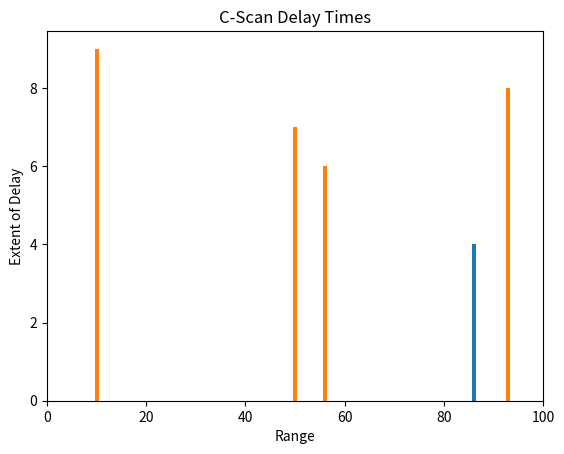

Python code for this plot:
import numpy as np
from array import array
import random
import matplotlib.pyplot as plt
import statistics


def randomGen(qty: int) -> array:
    # Create uniform distribution of numbers between 0 and 99
    randomNumbs = np.random.randint(0,99,size=qty)
    print(randomNumbs)
    return randomNumbs

def scheduleConversion(fifoArray: array, scheduleType: str) -> array:
    # Create a new array to hold new schedule Array
    newArray = np.zeros((2,int(fifoArray.size/2)), dtype=int)

    # First value is first no matter schedule, therefore place first value in new array
    newArray[ : ,0] = fifoArray[ : ,0]
    fifoArray = np.delete(fifoArray, 0, 1) # delete no longer needed values

    i = 0
    j = 0
    # Loop through values to determine the upward pass based on track number
    while j < fifoArray.size / 2:
        currentTrack = newArray[ : ,i]
        nextTrack = fifoArray[ : ,j]

        if nextTrack[1] >= currentTrack[1]:
            newArray[0,i+1] = nextTrack[0]
            newArray[1,i+1] = nextTrack[1]
            fifoArray = np.delete(fifoArray, j, 1)
            i += 1
        else:
            j += 1
    
    # Conditional to sort remaining tracks for next pass in correct order
    if scheduleType == "scan":
        fifoArray = fifoArray[:, fifoArray[1, :].argsort()[::-1]] # sort descending for scan
    elif scheduleType == "cscan":
        fifoArray = fifoArray[:, fifoArray[1, :].argsort()] # sort ascending for c-scan

    # Add remaining values to the new array
    j = 0 # Not resetting i b/c we need it where it left off for indexing purposes
    while j < fifoArray.size / 2:
        newArray[0,i+1] = fifoArray[0,j]
        newArray[1,i+1] = fifoArray[1,j]
        j += 1
        i += 1

    return newArray

def fairnessTest(initArray: array, testArray: array, type: str) -> tuple:
    traversedTracks = 0
    fairnessScore = 0
    delayArray = np.empty((2,0), dtype=int)
    i = 0
    while i < testArray.size / 2 - 1:
        currentTrack = testArray[1, i]
        nextTrack = testArray[1, i+1]
        # Measure traversed tracks 
        traversedTracks = traversedTracks + abs(nextTrack - currentTrack)

        # Determine fairness by subtracting original index value from new
        # Both delayed and accelerated are included for fairness value
        fairnessScore = fairnessScore + testArray[0,i] - initArray[0,i]

        # Only delayed tracks are used for plots
        if testArray[0,i] - initArray[0,i] > 0:
            appendValues = np.array([[testArray[0,i]],[testArray[1,i]]])
            delayArray = np.append(delayArray, appendValues, axis=1)

        i += 1

    # fairnessScore = 0
    # i = 0
    # delayArray = np.empty((2,0), dtype=int)

    # while i < initArray.size / 2 - 1:
        # fairnessScore = fairnessScore + testArray[0,i] - initArray[0,i]

        # if testArray[0,i] - initArray[0,i] > 0:
        #     appendValues = np.array([[testArray[0,i]],[testArray[1,i]]])
        #     delayArray = np.append(delayArray, appendValues, axis=1)
        # i += 1

    # Plot the results of delays
    plt.bar(delayArray[1,: ], delayArray[0,: ])
    plt.xlabel('Range')
    plt.ylabel('Extent of Delay')
    if type == "scan":
        plt.title('Scan Delay Times')
    elif type == "cscan":
        plt.title('C-Scan Delay Times')
    plt.xlim(0,100)
    plt.show()

    return traversedTracks, fairnessScore

def maxWait(testArray: array) -> int:
    i = 0
    maxWaitList = []
    avgWaitList = []
    while i < testArray.size / 2 - 1:
        currentTrack = testArray[0, i]
        nextTrack = testArray[0, i+1]

        maxWaitList.append(nextTrack - currentTrack)
        i += 1

    maxWait = max(maxWaitList)
    avgWaitList = [item for item in maxWaitList if item > 0]
    avgWait = statistics.mean(avgWaitList)

    return maxWait, avgWait

def fifoTest(fifoTestArray: array) -> int:
    i = 0
    traversedTracksFifo = 0

    while i < fifoTestArray.size - 1:
        currentTrack = fifoTestArray[i]
        nextTrack = fifoTestArray[i + 1]
        traversedTracksFifo = traversedTracksFifo + abs(nextTrack - currentTrack)
        i += 1

    return traversedTracksFifo

def scanTest(fifoArray: array) -> int:
    # Create a copy of the original array for fairness assessment
    idx = np.arange(0, fifoArray.size, 1)
    fifoArray = np.vstack((idx, fifoArray))
    fifoCopy = np.copy(fifoArray)

    # Call function to modify the FIFO array to Scan
    scanTestArray = scheduleConversion(fifoArray, "scan")
    # Call function to assess max and average wait
    print("The Scan max and average wait times are", maxWait(scanTestArray))

    # Returns results of function that creates plots and 
    return fairnessTest(fifoCopy, scanTestArray, 'scan')

def cScanTest (fifoArray: array) -> tuple:
    # Create a copy of the original array for fairness assessment
    idx = np.arange(0, fifoArray.size, 1)
    fifoArray = np.vstack((idx, fifoArray))
    fifoCopy = np.copy(fifoArray)

    cScanTestArray = scheduleConversion(fifoArray, "cscan")

    print("The C-Scan max and average wait times are", maxWait(cScanTestArray))

    return fairnessTest(fifoCopy, cScanTestArray, 'cscan')

#Call function to generate test data
testArray = randomGen(10)

print("The FIFO traversed tracks are ", fifoTest(testArray))

# sstfTest

# Call function to convert FIFO array to C-Scan schedule
print("Scan traversed tracks and Fairness are: ", scanTest(testArray))

# Call function to convert FIFO array to C-Scan schedule
print("C-scan traversed tracks and Fairness are: ", cScanTest(testArray))